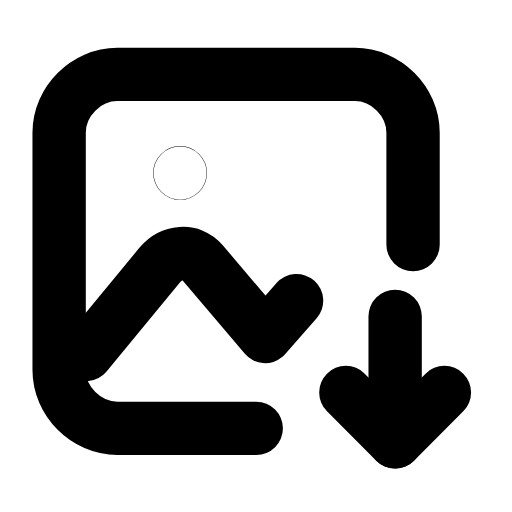
t = 0.00 s
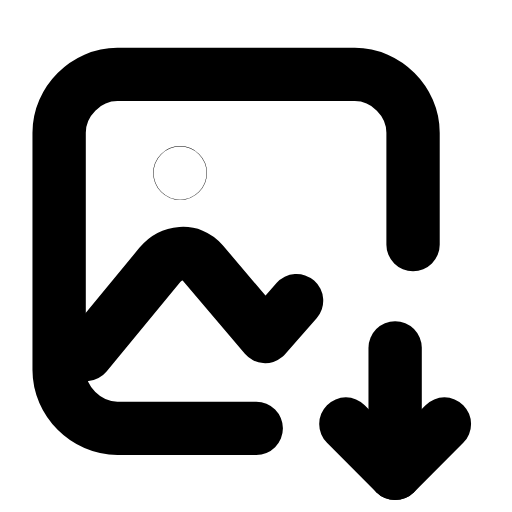
t = 0.25 s
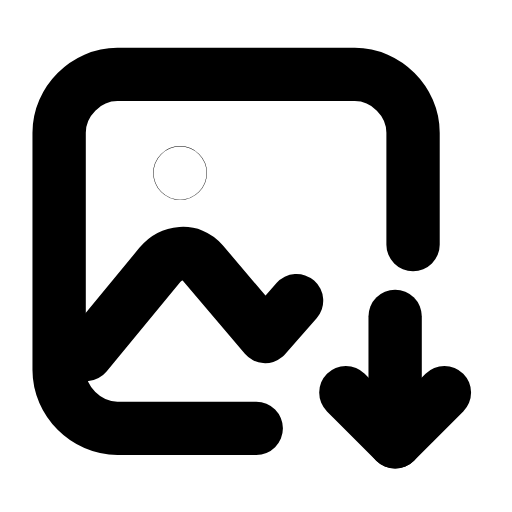
t = 0.50 s
t = 0.73 s: frame unchanged from t = 0.00 s, image omitted
t = 0.99 s: frame unchanged from t = 0.00 s, image omitted
t = 1.25 s: frame unchanged from t = 0.00 s, image omitted

The animated SVG that drew these frames (rendered in a browser with its animation timeline set to each time). Animation: 1 SMIL element (animateTransform=1); one cycle of 1.50 s, repeats indefinitely.

<svg xmlns="http://www.w3.org/2000/svg" width="24" height="24" viewBox="0 0 24 24" fill="none"><g transform="translate(-0.588 -1.132) scale(1.05)"><path stroke="currentColor" stroke-width="2.381" stroke-linecap="round" stroke-linejoin="round" fill="none" d="M12 20.2L5.8 20.2C4.4 20.2 3.2 19 3.2 17.6L3.2 7C3.2 5.6 4.4 4.4 5.8 4.4L16.4 4.4C17.8 4.4 19 5.6 19 7L19 12"></path><path stroke="currentColor" stroke-width="2.381" stroke-linecap="round" stroke-linejoin="round" fill="none" d="M4.4 16.9L7.7 12.9C8.2 12.3 9.1 12.2 9.6 12.8L12.4 16.1L13.8 14.5"></path><circle stroke="currentColor" stroke-width="2.381" stroke-linecap="round" stroke-linejoin="round" fill="none" cx="8.6" cy="8.8" r="0.01"></circle><g><animateTransform attributeName="transform" type="translate" values="0 0;0 0;0 1.7;0 0;0 0;0 0;0 0;0 1.7;0 0;0 0;0 0" keyTimes="0;0.135;0.2475;0.36;0.45;0.6;0.66;0.735;0.81;0.9;1" dur="1.5s" repeatCount="indefinite" calcMode="spline" keySplines="0.16 1 0.3 1;0.16 1 0.3 1;0.16 1 0.3 1;0.16 1 0.3 1;0.16 1 0.3 1;0.16 1 0.3 1;0.16 1 0.3 1;0.16 1 0.3 1;0.16 1 0.3 1;0.16 1 0.3 1"/><line stroke="currentColor" stroke-width="2.381" stroke-linecap="round" stroke-linejoin="round" fill="none" x1="18.2" y1="15.2" x2="18.2" y2="20.8"></line><path stroke="currentColor" stroke-width="2.381" stroke-linecap="round" stroke-linejoin="round" fill="none" d="M16 18.6L18.2 20.8L20.4 18.6"></path></g></g></svg>
